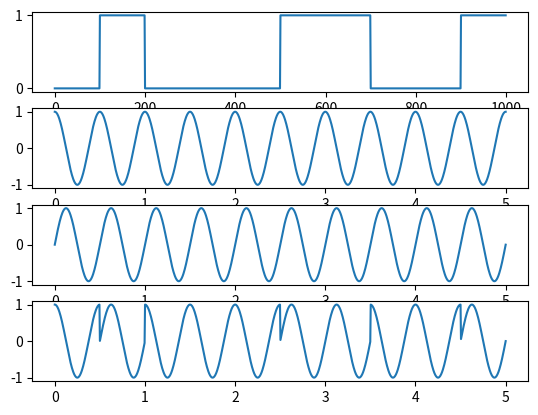

Python code for this plot:
import numpy as np
import matplotlib.pyplot as plt
from math import*

def modulacion_PSK():
    v = [0, 0, 1, 0, 0, 0, 1, 1, 0, 0, 1] #vector unitario
    dim=100 #numero de muestras a tomar en el pulso unitario
    Vx=[] #vector vacio donde se almacenan los elementos

    # Señal unitaria de pulsos binarios
    for i in range (1,11):
        f=np.ones(dim) #vector creado lleno de 1
        x=f*v[i]
        Vx=np.concatenate((Vx,x))
    plt.subplot(4,1,1)
    plt.plot(Vx)

    # Señal de informacion 1
    dim2=len(Vx)
    t=np.linspace(0,5,dim2)
    #Funcion cos
    f1=2
    plt.subplot(4,1,2)
    w1=2*np.pi*f1*t
    y1=np.cos(w1)
    plt.plot(t,y1)

    # Señal de informacion 2
    # Funcion sin
    f2=2
    plt.subplot(4,1,3)
    w2=2*np.pi*f2*t
    y2=np.sin(w2)
    plt.plot(t,y2)

    # Señal modulada
    plt.subplot(4,1,4)
    res=((y2*Vx)-(y1*Vx)+(y1))
    plt.plot(t,res)
    plt.show()

if __name__ == '__main__':
     modulacion_PSK()